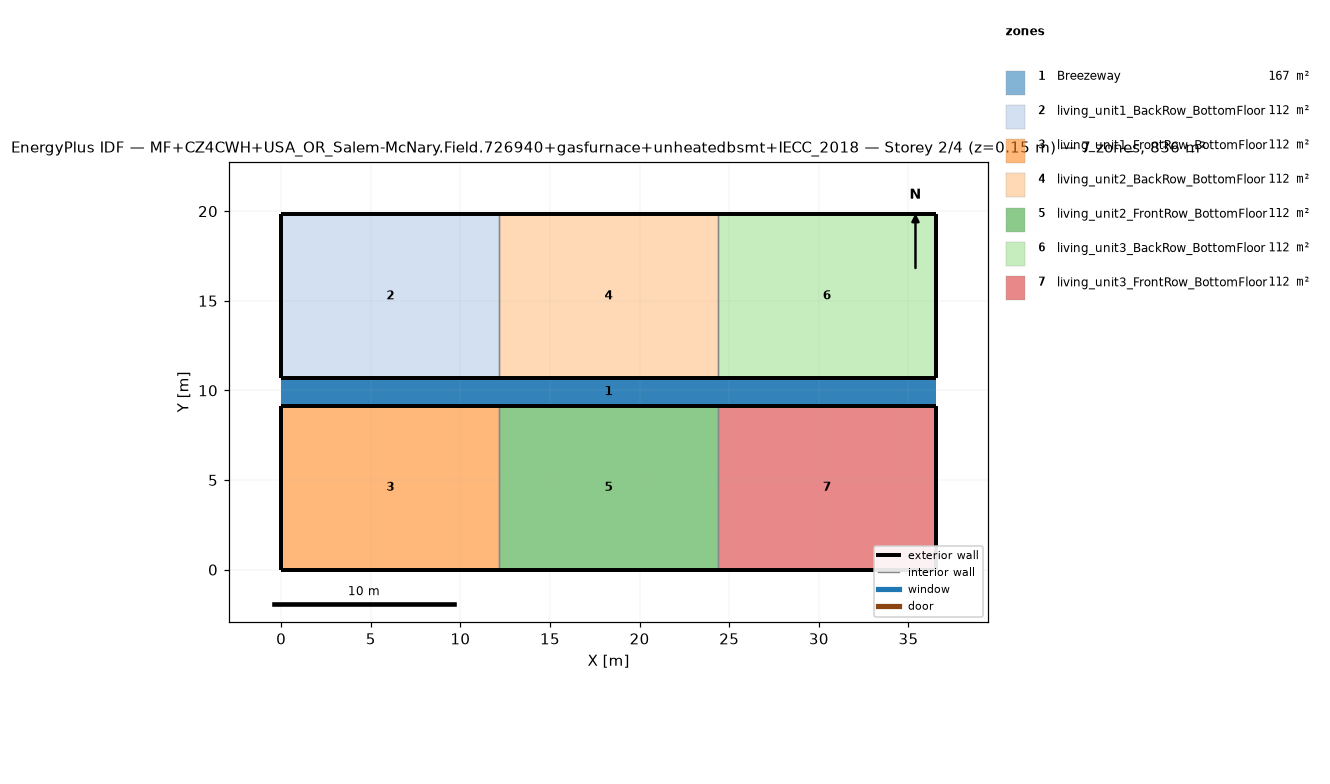
=== STOREY PLAN SPEC (per zone: floor XY polygon, exterior-wall plan segments, windows/doors) ===
zone 1: Breezeway  (167.0 m²)
  floor: (36.54, 9.16) (0.00, 9.16) (0.00, 10.68) (36.54, 10.68)
  floor: (36.54, 9.16) (0.00, 9.16) (0.00, 10.68) (36.54, 10.68)
  floor: (36.54, 9.16) (0.00, 9.16) (0.00, 10.68) (36.54, 10.68)
zone 2: living_unit1_BackRow_BottomFloor  (111.5 m²)
  floor: (12.18, 10.68) (0.00, 10.68) (0.00, 19.84) (12.18, 19.84)
  exterior wall: (0.00, 10.68) – (12.18, 10.68)  [12.2 m]
  exterior wall: (12.18, 19.84) – (0.00, 19.84)  [12.2 m]
  exterior wall: (0.00, 19.84) – (0.00, 10.68)  [9.2 m]
  interior walls: 1
zone 3: living_unit1_FrontRow_BottomFloor  (111.5 m²)
  floor: (12.18, 0.00) (0.00, 0.00) (0.00, 9.16) (12.18, 9.16)
  exterior wall: (0.00, 0.00) – (12.18, 0.00)  [12.2 m]
  exterior wall: (12.18, 9.16) – (0.00, 9.16)  [12.2 m]
  exterior wall: (0.00, 9.16) – (0.00, 0.00)  [9.2 m]
  interior walls: 1
zone 4: living_unit2_BackRow_BottomFloor  (111.5 m²)
  floor: (24.36, 10.68) (12.18, 10.68) (12.18, 19.84) (24.36, 19.84)
  exterior wall: (12.18, 10.68) – (24.36, 10.68)  [12.2 m]
  exterior wall: (24.36, 19.84) – (12.18, 19.84)  [12.2 m]
  interior walls: 2
zone 5: living_unit2_FrontRow_BottomFloor  (111.5 m²)
  floor: (24.36, 0.00) (12.18, 0.00) (12.18, 9.16) (24.36, 9.16)
  exterior wall: (12.18, 0.00) – (24.36, 0.00)  [12.2 m]
  exterior wall: (24.36, 9.16) – (12.18, 9.16)  [12.2 m]
  interior walls: 2
zone 6: living_unit3_BackRow_BottomFloor  (111.5 m²)
  floor: (36.54, 10.68) (24.36, 10.68) (24.36, 19.84) (36.54, 19.84)
  exterior wall: (24.36, 10.68) – (36.54, 10.68)  [12.2 m]
  exterior wall: (36.54, 10.68) – (36.54, 19.84)  [9.2 m]
  exterior wall: (36.54, 19.84) – (24.36, 19.84)  [12.2 m]
  interior walls: 1
zone 7: living_unit3_FrontRow_BottomFloor  (111.5 m²)
  floor: (36.54, 0.00) (24.36, 0.00) (24.36, 9.16) (36.54, 9.16)
  exterior wall: (24.36, 0.00) – (36.54, 0.00)  [12.2 m]
  exterior wall: (36.54, 0.00) – (36.54, 9.16)  [9.2 m]
  exterior wall: (36.54, 9.16) – (24.36, 9.16)  [12.2 m]
  interior walls: 1

=== DERIVED (storey summary) ===
Building: MF+CZ4CWH+USA_OR_Salem-McNary.Field.726940+gasfurnace+unheatedbsmt+IECC_2018
Storey: 2 of 4  (floor level z = 0.15 m)
Storey gross floor area: 836.2 m²
Zones on this storey: 7
  - Breezeway: floor 167.0 m²
  - living_unit1_BackRow_BottomFloor: floor 111.5 m²; exterior wall 33.5 m (86.9 m²); WWR 0.0%
  - living_unit1_FrontRow_BottomFloor: floor 111.5 m²; exterior wall 33.5 m (86.9 m²); WWR 0.0%
  - living_unit2_BackRow_BottomFloor: floor 111.5 m²; exterior wall 24.4 m (63.1 m²); WWR 0.0%
  - living_unit2_FrontRow_BottomFloor: floor 111.5 m²; exterior wall 24.4 m (63.1 m²); WWR 0.0%
  - living_unit3_BackRow_BottomFloor: floor 111.5 m²; exterior wall 33.5 m (86.9 m²); WWR 0.0%
  - living_unit3_FrontRow_BottomFloor: floor 111.5 m²; exterior wall 33.5 m (86.9 m²); WWR 0.0%
Zone adjacency (shared interzone walls):
  - living_unit1_BackRow_BottomFloor ↔ living_unit2_BackRow_BottomFloor
  - living_unit1_FrontRow_BottomFloor ↔ living_unit2_FrontRow_BottomFloor
  - living_unit2_BackRow_BottomFloor ↔ living_unit3_BackRow_BottomFloor
  - living_unit2_FrontRow_BottomFloor ↔ living_unit3_FrontRow_BottomFloor